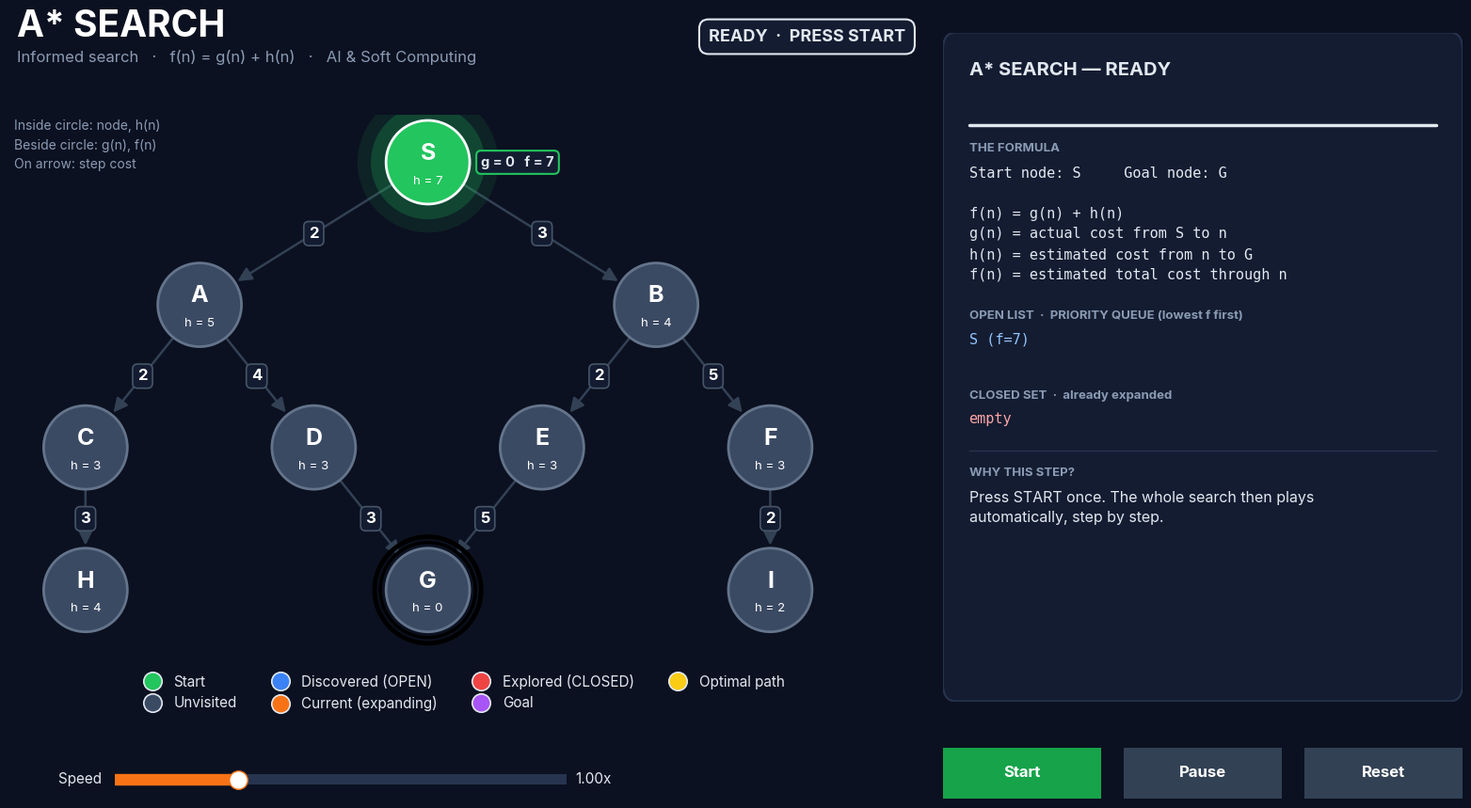

Write Python code to recreate this figure.
"""
A* SEARCH ALGORITHM - AUTOMATIC TREE VISUALIZER
AI and Soft Computing - Academic Project

How to run:
    python3 astar_tree_visualizer.py              -> live animation (press Start once)
    python3 astar_tree_visualizer.py --text       -> timed text-only trace (no graphics needed)
    python3 astar_tree_visualizer.py --save       -> export a Full-HD video astar_search.mp4
                                                     (needs ffmpeg:  brew install ffmpeg)
"""
import sys, math, time, heapq, textwrap
import numpy as np
import matplotlib
if "--save" in sys.argv:
    matplotlib.use("Agg")                      # exporting a video needs no window
import matplotlib.pyplot as plt
from matplotlib import font_manager
from matplotlib.colors import to_rgba
from matplotlib.patches import Circle, FancyBboxPatch, FancyArrowPatch
from matplotlib.lines import Line2D
from matplotlib.widgets import Button, Slider
from matplotlib.animation import FuncAnimation, FFMpegWriter


# ============================ 1. THE PROBLEM ============================
def define_graph():
    """Return the search graph, the heuristic table and the fixed drawing positions."""
    graph = {                                  # adjacency dictionary: node -> [(child, edge cost)]
        "S": [("A", 2), ("B", 3)],
        "A": [("C", 2), ("D", 4)],
        "B": [("E", 2), ("F", 5)],
        "C": [("H", 3)],
        "D": [("G", 3)],
        "E": [("G", 5)],                       # second, more expensive route to G
        "F": [("I", 2)],
        "G": [], "H": [], "I": [],
    }
    heur = {"S": 7, "A": 5, "B": 4, "C": 3, "D": 3, "E": 3,   # h(n): admissible and consistent
            "F": 3, "G": 0, "H": 4, "I": 2}
    pos = {"S": (0, 4.5),
           "A": (-2.4, 3), "B": (2.4, 3),
           "C": (-3.6, 1.5), "D": (-1.2, 1.5), "E": (1.2, 1.5), "F": (3.6, 1.5),
           "H": (-3.6, 0), "G": (0, 0), "I": (3.6, 0)}
    return graph, heur, pos


GRAPH, HEUR, POS = define_graph()
START, GOAL = "S", "G"


def heuristic(n):
    """h(n): estimated remaining cost from n to the goal."""
    return HEUR[n]


# ============================ 2. THE A* ALGORITHM ============================
def astar_search(start, goal):
    """Create all A* data structures. The search itself runs inside astar_steps()."""
    st = {"open": [(heuristic(start), start)],  # priority queue (min-heap) of (f, node)
          "closed": set(),                      # nodes already expanded
          "order": [],                          # same nodes, in expansion order (for display)
          "g": {start: 0},                      # best known actual cost from start
          "parent": {start: None},              # parent pointers to rebuild the path
          "path": []}
    st["steps"] = astar_steps(st, goal)         # generator: one real A* operation per next()
    return st


def astar_steps(st, goal):
    """The genuine A* loop. Every 'yield' pauses the algorithm so the animation can show it."""
    open_list, closed, g, parent = st["open"], st["closed"], st["g"], st["parent"]
    yield ("init", START, None)
    while open_list:
        f, n = heapq.heappop(open_list)         # node with the LOWEST f(n)
        if n in closed:                         # outdated duplicate entry -> ignore it
            yield ("stale", n, f)
            continue
        closed.add(n)                           # move n from OPEN to CLOSED
        st["order"].append(n)
        if n == goal:                           # stop when the goal is SELECTED
            yield ("goal", n, None)
            st["path"] = reconstruct_path(parent, goal)
            for i in range(1, len(st["path"])):  # highlight the path edge by edge
                yield ("path", st["path"][i], st["path"][i - 1])
            yield ("done", goal, None)
            return
        yield ("select", n, None)
        for nb, cost in GRAPH[n]:               # examine every neighbour of n
            if nb in closed:
                yield ("skip", n, nb)
                continue
            new_g = g[n] + cost                 # tentative cost of reaching nb through n
            if new_g < g.get(nb, math.inf):     # first time seen OR a cheaper route
                old_g = g.get(nb)
                g[nb], parent[nb] = new_g, n
                heapq.heappush(open_list, (new_g + heuristic(nb), nb))   # f = g + h
                yield ("update" if old_g is not None else "discover", n, (nb, old_g))
            else:
                yield ("worse", n, (nb, new_g))
        yield ("expanded", n, None)
    yield ("fail", None, None)


def reconstruct_path(parent, node):
    """Follow parent pointers back to the start, then reverse."""
    path = []
    while node is not None:
        path.append(node)
        node = parent[node]
    return path[::-1]


def open_entries(st):
    """Split heap entries into valid ones and outdated duplicates (for display)."""
    valid, stale = [], []
    for f, n in sorted(st["open"]):
        ok = n not in st["closed"] and f == st["g"][n] + heuristic(n)
        (valid if ok else stale).append((f, n))
    return valid, stale


def describe(ev, st, step):
    """Turn one algorithm event into panel text: (title, value lines, explanation)."""
    kind, n, info = ev
    g = st["g"]
    f = lambda x: g[x] + heuristic(x)
    vals = lambda x: f"g({x}) = {g[x]}   h({x}) = {heuristic(x)}   f({x}) = {f(x)}"
    title, lines = f"STEP {step} — EXPANDING NODE {n}", [f"Current node: {n}"]
    if kind == "ready":
        return ("A* SEARCH — READY",
                [f"Start node: {START}     Goal node: {GOAL}", "", "f(n) = g(n) + h(n)",
                 "g(n) = actual cost from S to n", "h(n) = estimated cost from n to G",
                 "f(n) = estimated total cost through n"],
                "Press START once. The whole search then plays automatically, step by step.")
    if kind == "init":
        title, lines = "STEP 0 — INITIALISATION", [f"Start node: {n}", vals(n)]
        expl = (f"A* starts at {n}. g({n}) = 0 because nothing has been paid yet, h({n}) = "
                f"{heuristic(n)} estimates the rest, so f({n}) = {f(n)}. {n} is pushed into OPEN.")
    elif kind in ("select", "goal"):
        lines.append(vals(n))
        ties = [m for fv, m in open_entries(st)[0] if fv == f(n)]
        tie = f" (Tie with {', '.join(ties)}: heapq picks the alphabetically smaller name.)" if ties else ""
        expl = (f"A* removes {n} from OPEN because f({n}) = {f(n)} is the lowest f(n) in the "
                f"priority queue.{tie} {n} moves to CLOSED and its neighbours are examined next.")
        if kind == "goal":
            title = f"STEP {step} — GOAL {n} SELECTED"
            expl = (f"The goal {n} now has the lowest f(n) = {f(n)} in OPEN.{tie} With an admissible "
                    f"heuristic no other path can be cheaper, so A* stops. Optimal cost = {g[n]}.")
    elif kind in ("discover", "update"):
        nb, old = info
        title = f"STEP {step} — EXPANDING {n}: " + (f"NEW NODE {nb}" if kind == "discover" else "BETTER PATH")
        lines = [f"Current node: {n}   g({n}) = {g[n]}",
                 f"g({nb}) = g({n}) + cost({n},{nb}) = {g[n]} + {g[nb] - g[n]} = {g[nb]}",
                 f"h({nb}) = {heuristic(nb)}",
                 f"f({nb}) = g({nb}) + h({nb}) = {g[nb]} + {heuristic(nb)} = {f(nb)}"]
        if kind == "discover":
            expl = (f"{nb} is seen for the first time. A* stores g({nb}) = {g[nb]}, sets "
                    f"parent({nb}) = {n} and pushes {nb} into OPEN with priority f = {f(nb)}.")
        else:
            expl = (f"Cheaper route found! Through {n}, g({nb}) drops from {old} to {g[nb]}. A* updates "
                    f"g({nb}), sets parent({nb}) = {n} and pushes a new entry with f = {f(nb)}. "
                    f"The old entry stays in the heap and will be ignored.")
    elif kind == "worse":
        nb, new_g = info
        lines.append(f"Route via {n}: g = {new_g}   known g({nb}) = {g[nb]}")
        expl = f"Reaching {nb} through {n} costs {new_g}, not cheaper than {g[nb]}, so it is ignored."
    elif kind == "skip":
        expl = f"{info} is already in CLOSED (fully expanded), so it is skipped."
    elif kind == "stale":
        title, lines = f"STEP {step} — IGNORING OLD ENTRY", [f"Popped entry: {n} (f = {info})"]
        expl = f"{n} is already closed with a cheaper cost, so this outdated heap entry is discarded."
    elif kind == "expanded":
        title = f"STEP {step} — {n} FULLY EXPANDED"
        expl = (f"All neighbours of {n} have been examined. {n} stays in CLOSED (explored). "
                f"Next, A* picks the OPEN node with the lowest f(n).")
    elif kind == "path":
        u, path = info, st["path"]
        title = "RECONSTRUCTING THE OPTIMAL PATH"
        lines = [f"parent({n}) = {u}", "Path: " + " → ".join(path[:path.index(n) + 1])]
        expl = (f"A* follows parent pointers back from {GOAL} to {START} and reverses them. "
                f"Highlighting edge {u} → {n} (cost {g[n] - g[u]}).")
    elif kind == "done":
        path = st["path"]
        costs = " + ".join(str(g[b] - g[a]) for a, b in zip(path, path[1:]))
        title = "A* SEARCH COMPLETED —\nOPTIMAL PATH FOUND"
        lines = [f"Starting node : {START}", f"Goal node     : {GOAL}",
                 f"Optimal path  : {' → '.join(path)}", f"Total cost    : {costs} = {g[GOAL]}",
                 f"Expanded nodes: {len(st['order'])}  ({', '.join(st['order'])})",
                 "Status        : SUCCESS"]
        expl = ("Yellow = optimal path. Red nodes were explored but are not on the path; "
                "blue nodes were discovered but never needed; grey nodes were never reached.")
    else:
        title, lines, expl = "SEARCH FAILED", [], "OPEN became empty: the goal is unreachable."
    return title, lines, expl


def queue_text(st):
    """Live OPEN / CLOSED contents, read straight from the real data structures."""
    valid, stale = open_entries(st)
    open_txt = "   ".join(f"{m} (f={fv})" for fv, m in valid) or "empty"
    stale_txt = ("old heap entry, will be ignored: " + "  ".join(f"{m} (f={fv})" for fv, m in stale)
                 if stale else "")
    return open_txt, stale_txt, "  →  ".join(st["order"]) or "empty"


# ============================ 3. VISUALISATION ============================
BG, CARD, BORDER = "#0b1120", "#131c31", "#27344f"          # dark theme
TEXT, MUTED = "#e2e8f0", "#8b9bb4"
COL = {"start": "#22c55e", "unvisited": "#3b4a63", "open": "#3b82f6", "current": "#f97316",
       "closed": "#ef4444", "goal": "#a855f7", "path": "#facc15"}
ACCENT = {"ready": TEXT, "init": COL["start"], "select": COL["current"], "goal": COL["goal"],
          "discover": COL["open"], "update": COL["goal"], "worse": MUTED, "skip": MUTED,
          "stale": MUTED, "expanded": COL["closed"], "path": COL["path"],
          "done": COL["start"], "fail": COL["closed"]}
DURATION = {"init": 3.0, "select": 3.0, "goal": 3.5, "discover": 2.5, "update": 3.5,
            "worse": 2.0, "skip": 1.5, "stale": 2.0, "expanded": 1.8, "path": 1.3,
            "ready": math.inf, "done": math.inf, "fail": math.inf}     # seconds per event
CURRENT_KINDS = ("init", "select", "goal", "discover", "update", "worse", "skip")
R, TRAIL, TICK = 0.44, 16, 0.04                 # node radius, marker trail length, 25 fps
anim = {"speed": 1.0}                           # animation state
view = {}                                       # matplotlib objects we update


def setup_style():
    """Pick a clean font that exists on this computer (Inter / Avenir / Helvetica ...)."""
    names = {f.name for f in font_manager.fontManager.ttflist}
    sans = [f for f in ("Inter", "Avenir Next", "Helvetica Neue", "Segoe UI", "Arial") if f in names]
    mono = [f for f in ("JetBrains Mono", "Menlo", "SF Mono", "Consolas") if f in names]
    plt.rcParams.update({"font.family": sans + ["DejaVu Sans"], "text.color": TEXT,
                         "font.monospace": mono + ["DejaVu Sans Mono"]})


def node_color(n):
    """Colour of node n, derived directly from the real A* data structures."""
    st, (kind, cur, _) = anim["st"], anim["ev"]
    if any(n in e for e in anim["path_edges"]):
        return COL["path"]
    if n == GOAL and n in st["g"]:
        return COL["goal"]
    if n == cur and kind in CURRENT_KINDS:
        return COL["current"]
    if n == START:
        return COL["start"]
    if n in st["closed"]:
        return COL["closed"]
    return COL["open"] if n in st["g"] else COL["unvisited"]   # discovered = waiting in OPEN


def styled_button(fig, rect, label, color, hover):
    bax = fig.add_axes(rect)
    btn = Button(bax, label, color=color, hovercolor=hover)
    btn.label.set(color="white", fontweight="bold", fontsize=12)
    for spine in bax.spines.values():
        spine.set_visible(False)
    return btn


def draw_tree(dpi=90):
    """Draw the fixed tree, the explanation panel and the controls (only once)."""
    setup_style()
    fig = view["fig"] = plt.figure(figsize=(16, 9), dpi=dpi, facecolor=BG)
    fig.text(0.025, 0.935, "A* SEARCH", fontsize=28, fontweight="bold", color="white")
    fig.text(0.025, 0.905, "Informed search   ·   f(n) = g(n) + h(n)   ·   AI & Soft Computing",
             fontsize=12, color=MUTED)
    view["status"] = fig.text(0.615, 0.93, "", ha="right", fontsize=13, fontweight="bold",
                              bbox=dict(boxstyle="round,pad=0.55", fc=CARD, ec=BORDER, lw=1.5))
    ax = fig.add_axes([0.02, 0.15, 0.60, 0.74], facecolor=BG)
    ax.set_xlim(-4.4, 5.1); ax.set_ylim(-0.75, 5.0); ax.set_aspect("equal"); ax.axis("off")
    view.update(arrows={}, glow={}, nodes={}, halos={}, labels={}, gf={})
    for u in GRAPH:                             # ---- edges as arrows, with cost labels
        for v, cost in GRAPH[u]:
            (x1, y1), (x2, y2) = POS[u], POS[v]
            d = math.hypot(x2 - x1, y2 - y1)
            ux, uy = (x2 - x1) / d, (y2 - y1) / d
            a, b = (x1 + ux * R, y1 + uy * R), (x2 - ux * (R + 0.03), y2 - uy * (R + 0.03))
            view["glow"][(u, v)], = ax.plot([a[0], b[0]], [a[1], b[1]], color=COL["path"], lw=18,
                                            alpha=0.18, solid_capstyle="round", zorder=1)
            view["arrows"][(u, v)] = ax.add_patch(FancyArrowPatch(
                a, b, arrowstyle="-|>", mutation_scale=22, shrinkA=0, shrinkB=0, zorder=2))
            ax.text((x1 + x2) / 2, (y1 + y2) / 2, str(cost), ha="center", va="center",
                    fontsize=12, fontweight="bold", color="white", zorder=3,
                    bbox=dict(boxstyle="round,pad=0.32", fc=CARD, ec="#475569", lw=1.2))
    for n, (x, y) in POS.items():               # ---- glowing nodes
        view["halos"][n] = [ax.add_patch(Circle((x, y), r, ec="none", alpha=al, zorder=2))
                            for r, al in ((0.74, 0.10), (0.6, 0.22))]
        view["nodes"][n] = ax.add_patch(Circle((x, y), R, lw=2, zorder=4))
        view["labels"][n] = [
            ax.text(x, y + 0.09, n, ha="center", va="center", fontsize=18, fontweight="bold", zorder=5),
            ax.text(x, y - 0.2, f"h = {heuristic(n)}", ha="center", va="center", fontsize=9.5, zorder=5)]
        view["gf"][n] = ax.text(x + 0.56, y, "", ha="left", va="center", fontsize=10.5, zorder=5,
                                fontweight="bold", color=TEXT,
                                bbox=dict(boxstyle="round,pad=0.35", fc=CARD, ec=BORDER, lw=1.5))
    view["ring"] = ax.add_patch(Circle((0, 0), 0.56, fill=False, lw=3.5, zorder=3))     # current node
    view["ripple"] = ax.add_patch(Circle((0, 0), 0.5, fill=False, lw=2.5, zorder=3))
    view["trail"] = ax.scatter([], [], s=[], zorder=6, edgecolors="none")               # moving marker
    view["mglow"], = ax.plot([], [], "o", ms=32, alpha=0.35, mec="none", zorder=6)
    view["mcore"], = ax.plot([], [], "o", ms=13, mec="white", mew=2.2, zorder=7)
    ax.text(-4.35, 4.95, "Inside circle: node, h(n)\nBeside circle: g(n), f(n)\nOn arrow: step cost",
            fontsize=10, va="top", color=MUTED, linespacing=1.6)
    labels = ["Start", "Unvisited", "Discovered (OPEN)", "Current (expanding)",
              "Explored (CLOSED)", "Goal", "Optimal path"]
    handles = [Line2D([0], [0], marker="o", ls="", ms=14, mfc=c, mec="#e2e8f0", mew=1.2, label=l)
               for c, l in zip(COL.values(), labels)]
    ax.legend(handles=handles, loc="upper center", bbox_to_anchor=(0.5, 0.0), ncol=4, frameon=False,
              fontsize=11, labelcolor=TEXT, columnspacing=2.0, handletextpad=0.5)

    pax = fig.add_axes([0.64, 0.15, 0.345, 0.79]); pax.axis("off")   # ---- explanation panel
    pax.set(xlim=(0, 1), ylim=(0, 1)); pax.set_autoscale_on(False)
    pax.add_patch(FancyBboxPatch((0, 0), 1, 1, boxstyle="round,pad=0,rounding_size=0.025",
                                 fc=CARD, ec=BORDER, lw=1.5, transform=pax.transAxes))
    T = lambda y, size, color, **kw: pax.text(0.05, y, "", fontsize=size, color=color, va="top", **kw)
    view["ptitle"] = T(0.955, 14.5, TEXT, fontweight="bold", linespacing=1.3)
    view["divider"], = pax.plot([0.05, 0.95], [0.862, 0.862], lw=2.5, solid_capstyle="round")
    view["calc_hdr"] = T(0.835, 9.5, MUTED, fontweight="bold")
    view["calc"] = T(0.80, 11, TEXT, family="monospace", linespacing=1.55)
    T(0.585, 9.5, MUTED, fontweight="bold").set_text("OPEN LIST  ·  PRIORITY QUEUE (lowest f first)")
    view["open"] = T(0.552, 11, "#93c5fd", family="monospace", linespacing=1.4)
    view["stale"] = T(0.505, 9.5, MUTED, style="italic")
    T(0.465, 9.5, MUTED, fontweight="bold").set_text("CLOSED SET  ·  already expanded")
    view["closed"] = T(0.432, 11, "#fca5a5", family="monospace")
    pax.plot([0.05, 0.95], [0.375, 0.375], lw=1, color=BORDER)
    T(0.35, 9.5, MUTED, fontweight="bold").set_text("WHY THIS STEP?")
    view["pexpl"] = T(0.315, 11.5, TEXT, linespacing=1.5)

    view["bstart"] = styled_button(fig, [0.64, 0.035, 0.105, 0.06], "Start", "#16a34a", "#22c55e")
    view["bpause"] = styled_button(fig, [0.76, 0.035, 0.105, 0.06], "Pause", "#334155", "#475569")
    view["breset"] = styled_button(fig, [0.88, 0.035, 0.105, 0.06], "Reset", "#334155", "#475569")
    sax = fig.add_axes([0.09, 0.045, 0.30, 0.025], facecolor=BG)
    view["speed"] = Slider(sax, "Speed ", 0.25, 3.0, valinit=1.0, valstep=0.25, valfmt="%.2fx",
                           color=COL["current"], track_color=BORDER, initcolor="none",
                           handle_style={"facecolor": "white", "edgecolor": COL["current"], "size": 14})
    view["speed"].label.set(color=TEXT, fontsize=11)
    view["speed"].valtext.set(color=TEXT, fontsize=11)
    view["widgets"] = [view[k].ax for k in ("bstart", "bpause", "breset", "speed")]
    view["bstart"].on_clicked(start_animation)
    view["bpause"].on_clicked(toggle_pause)
    view["breset"].on_clicked(reset_visualization)
    view["speed"].on_changed(lambda val: anim.update(speed=val))


def refresh_view():
    """Update colours, cost labels, arrows and panel text for the current algorithm event."""
    st, g, kind = anim["st"], anim["st"]["g"], anim["ev"][0]
    for n in POS:
        c = node_color(n)
        view["nodes"][n].set(facecolor=c, edgecolor="#64748b" if c == COL["unvisited"] else "#f8fafc")
        for halo in view["halos"][n]:           # soft glow around every reached node
            halo.set(facecolor=c, visible=c != COL["unvisited"])
        for t in view["labels"][n]:             # dark text on yellow, white elsewhere
            t.set_color("#1c1917" if c == COL["path"] else "white")
        view["gf"][n].set_text(f"g = {g[n]}   f = {g[n] + heuristic(n)}" if n in g else "")
        view["gf"][n].get_bbox_patch().set_edgecolor(c)
    for (u, v), arrow in view["arrows"].items():
        on_path = (u, v) in anim["path_edges"]
        view["glow"][(u, v)].set_visible(on_path)
        if on_path:
            arrow.set(color=COL["path"], lw=4.5)         # optimal path
        elif st["parent"].get(v) == u:
            arrow.set(color="#cbd5e1", lw=2.6)           # current best way to reach v
        else:
            arrow.set(color="#334155", lw=1.8)           # not (or no longer) used
    title, lines, expl = describe(anim["ev"], st, anim["step"])
    accent = ACCENT[kind]
    view["ptitle"].set(text="\n".join(textwrap.fill(p, 36) for p in title.split("\n")), color=accent)
    view["divider"].set_color(accent)
    view["calc_hdr"].set_text({"done": "RESULT", "ready": "THE FORMULA"}.get(kind, "CALCULATION"))
    view["calc"].set_text("\n".join(textwrap.fill(l, 50, subsequent_indent="      ") for l in lines))
    open_txt, stale_txt, closed_txt = queue_text(st)
    view["open"].set_text(textwrap.fill(open_txt, 46))
    view["stale"].set_text(stale_txt)
    view["closed"].set_text(textwrap.fill(closed_txt, 46))
    view["pexpl"].set_text(textwrap.fill(expl, 48))
    status = {"ready": "READY  ·  PRESS START", "done": f"OPTIMAL PATH FOUND  ·  COST {g.get(GOAL)}",
              "path": "RECONSTRUCTING PATH"}.get(kind, f"SEARCHING  ·  STEP {anim['step']}")
    view["status"].set(text=status, color=accent if kind != "ready" else TEXT)
    view["status"].get_bbox_patch().set_edgecolor(accent)
    view["fig"].canvas.draw_idle()


def marker_route(ev, st):
    """Nodes the moving marker travels through for this event (real parent pointers)."""
    kind, n, info = ev
    if kind in ("init", "select", "goal"):
        return reconstruct_path(st["parent"], n)  # the path A* is currently extending
    if kind in ("discover", "update", "worse"):
        return [n, info[0]]
    return {"skip": [n, info], "path": [info, n]}.get(kind, [])


def advance():
    """Ask the algorithm for its next real operation and show it."""
    ev = next(anim["st"]["steps"])
    if ev[0] in ("select", "goal", "stale"):
        anim["step"] += 1
    if ev[0] == "path":
        anim["path_edges"].add((ev[2], ev[1]))
    anim.update(ev=ev, t=0.0, done=ev[0] in ("done", "fail"), trail=[],
                route=marker_route(ev, anim["st"]))
    refresh_view()


def update_animation(frame, dt=None):
    """Called every frame by FuncAnimation: advance time, move marker, pulse the rings."""
    now = time.perf_counter()
    if dt is None:                              # live mode: use the real elapsed time
        dt = min(now - anim.get("last", now), 0.1)
    anim["last"] = now
    if anim["running"] and not anim["paused"] and not anim["done"]:
        anim["t"] += dt * anim["speed"]
        if anim["t"] >= DURATION[anim["ev"][0]]:
            advance()                           # time for the next A* operation
    kind, n, _ = anim["ev"]
    route, t = anim["route"], anim["t"]
    frac = min(1.0, t / (0.6 * DURATION[kind])) if route else 1.0
    if route and frac < 1.0:                    # glowing marker glides along the arrows
        frac = frac * frac * (3 - 2 * frac)     # ease-in / ease-out
        seg = frac * (len(route) - 1)
        i = min(int(seg), max(len(route) - 2, 0))
        (x1, y1), (x2, y2) = POS[route[i]], POS[route[min(i + 1, len(route) - 1)]]
        x, y = x1 + (x2 - x1) * (seg - i), y1 + (y2 - y1) * (seg - i)
        color = {"discover": COL["open"], "update": COL["goal"], "path": COL["path"],
                 "worse": MUTED, "skip": MUTED}.get(kind, COL["current"])
        anim["trail"] = (anim["trail"] + [(x, y)])[-TRAIL:]
        k = len(anim["trail"])
        view["trail"].set_offsets(anim["trail"])
        view["trail"].set_sizes([30 + 150 * j / TRAIL for j in range(k)])
        view["trail"].set_facecolors([to_rgba(color, 0.05 + 0.4 * j / TRAIL) for j in range(k)])
        for m in (view["mglow"], view["mcore"]):
            m.set_data([x], [y])
            m.set_markerfacecolor(color)
    else:
        for m in (view["mglow"], view["mcore"]):
            m.set_data([], [])
        view["trail"].set_offsets(np.empty((0, 2)))
    active = kind in CURRENT_KINDS
    view["ring"].set_visible(active)
    view["ripple"].set_visible(active)
    if active:                                  # pulsing ring + expanding ripple on current node
        c = COL["goal"] if n == GOAL else COL["current"]
        phase = (t % 1.2) / 1.2
        view["ring"].set(center=POS[n], radius=0.57 + 0.03 * math.sin(t * 6), edgecolor=c)
        view["ripple"].set(center=POS[n], radius=0.5 + 0.45 * phase, edgecolor=c,
                           alpha=0.8 * (1 - phase))


def start_animation(event=None):
    if anim["done"]:
        reset_visualization()
    if not anim["running"]:
        anim["running"] = True
        advance()                               # first real event: initialisation


def toggle_pause(event=None):
    if anim["running"] and not anim["done"]:
        anim["paused"] = not anim["paused"]
        view["bpause"].label.set_text("Resume" if anim["paused"] else "Pause")


def reset_visualization(event=None):
    anim.update(st=astar_search(START, GOAL), ev=("ready", None, None), t=0.0, step=0, trail=[],
                running=False, paused=False, done=False, path_edges=set(), route=[])
    view["bpause"].label.set_text("Pause")
    refresh_view()


# ============================ 4. TEXT MODE AND VIDEO EXPORT ============================
def text_mode(delay=1.5):
    """Fallback without graphics: prints every real A* step automatically with a pause."""
    st, step = astar_search(START, GOAL), 0
    for ev in st["steps"]:
        step += ev[0] in ("select", "goal", "stale")
        title, lines, expl = describe(ev, st, step)
        open_txt, stale_txt, closed_txt = queue_text(st)
        print("\n" + "=" * 60 + "\n" + title + "\n" + "\n".join(lines))
        print(f"OPEN  : {open_txt}  {stale_txt}\nCLOSED: {closed_txt}\n-> {expl}")
        time.sleep(delay)


def save_video(fps=30):
    """Play the whole search off-screen and save it as a Full-HD (1920x1080) MP4."""
    if not FFMpegWriter.isAvailable():
        print("ffmpeg is needed for video export. Install it with:  brew install ffmpeg")
        return
    for wax in view["widgets"]:                 # buttons are not needed in a video
        wax.set_visible(False)

    def frames():                               # 2 s intro, the search, then 5 s on the result
        for _ in range(2 * fps):
            yield 0
        start_animation()
        hold = 0
        while hold < 5 * fps:
            hold += anim["done"]
            yield 0
    ani = FuncAnimation(view["fig"], lambda fr: update_animation(fr, 1 / fps), frames=frames,
                        save_count=100000, cache_frame_data=False)
    writer = FFMpegWriter(fps=fps, codec="libx264",
                          extra_args=["-pix_fmt", "yuv420p", "-crf", "17", "-preset", "slow"])
    ani.save("astar_search.mp4", writer=writer, dpi=120, savefig_kwargs={"facecolor": BG})
    print("Saved astar_search.mp4 (1920x1080)")


if __name__ == "__main__":
    if "--text" in sys.argv:
        text_mode()
        sys.exit()
    draw_tree()
    reset_visualization()
    if "--save" in sys.argv:
        save_video()
    else:
        view["ani"] = FuncAnimation(view["fig"], update_animation, interval=int(TICK * 1000),
                                    cache_frame_data=False)
        plt.show()
